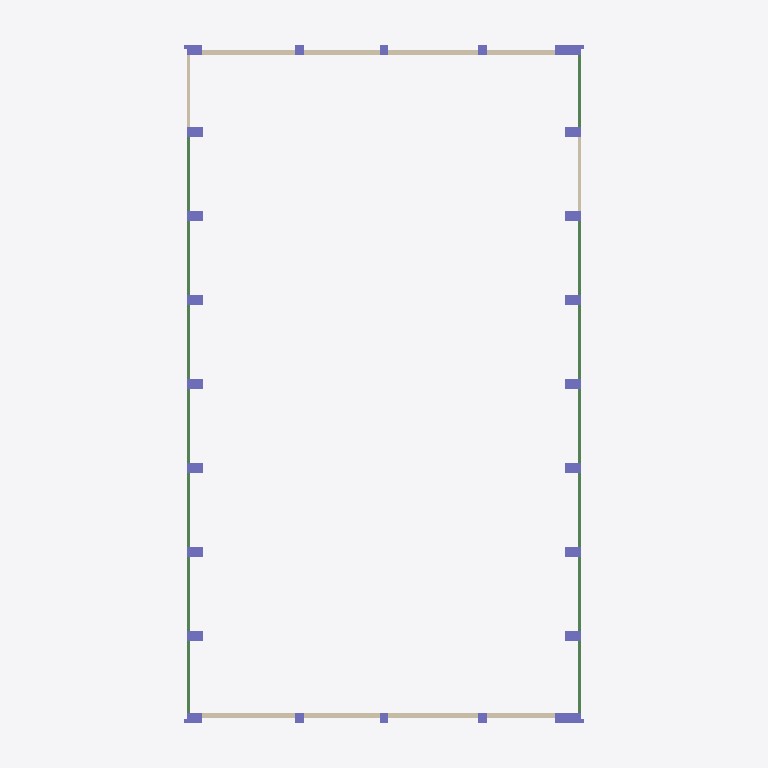
Plan cut of the same IFC building model at storey 'Undefined' (level 0.00 m, cut at 1.40 m), seen from above with north up, elements coloured by IFC class: 24 columns (violet), 14 beams (green), 10 walls (beige). Cut surfaces are drawn darker.
Extent 29.6 m × 49.1 m × 4.0 m (x, y, z). Storeys (1): Undefined at 0.00 m. Elements (120): 39 IfcFooting, 38 IfcBeam, 28 IfcColumn, 10 IfcWall, 5 IfcSlab.

HEADER;
FILE_DESCRIPTION(('ViewDefinition [CoordinationView_V2.0]','RevitIdentifiers [VersionGUID: 23ac4c98-5bc8-44b8-8423-e1bf7938d183, NumberOfSaves: 6]','CoordinateReference [CoordinateBase: Punkt bazowy projektu, ProjectSite: Default Site]'),'2;1');
FILE_NAME('Project Number','2025-02-02T15:52:24+01:00',(''),(''),'ODA SDAI 22.12','Autodesk Revit 23.1.30.97 (PLK) - IFC 23.3.1.0','');
FILE_SCHEMA(('IFC2X3'));
ENDSEC;
DATA;
#104=IFCPROJECT('2nLNdn_jT3wgAYtoy0tSsm',#18,'Project Number',$,$,'Project Name','Project Status',(#99),#95);
#115=IFCSITE('07Jc_4z2LB1wYYJeUX6F_i',#18,'Default',$,$,#114,$,$,.ELEMENT.,$,$,$,$,$);
#109=IFCBUILDING('0tsG7FsbHFphCkun0UFsvr',#18,'',$,$,#107,$,'',.ELEMENT.,$,$,$);
#112=IFCBUILDINGSTOREY('37bA3eeZ97MeHv$aUWVyHo',#18,'Undefined',$,'Poziom:1/4" Head',#111,$,'Undefined',.ELEMENT.,0.0);
#1283=IFCWALL('1cQe7M0003AZ4tCJWoDZ0p',#18,'PODWALINA 895:PODWALINA 895:288772',$,'PODWALINA 895:PODWALINA 895',#1273,#1282,'288772');
#2949=IFCWALL('1bCImh0009Mp4sEJStCZWu',#18,'PODWALINA 3095:PODWALINA 3095:289481',$,'PODWALINA 3095:PODWALINA 3095',#2939,#2948,'289481');
#1209=IFCWALL('1cQe7M0003QZ4tCJWoDZ0p',#18,'PODWALINA:PODWALINA:288712',$,'PODWALINA:PODWALINA',#1195,#1208,'288712');
#2139=IFCWALL('1cPhK10000P34tCJWmCJ8q',#18,'PODWALINA 1507:PODWALINA 1507:289130',$,'PODWALINA 1507:PODWALINA 1507',#2129,#2138,'289130');
#1260=IFCWALL('1cQe7M0003FZ4tCJWoDZ0p',#18,'PODWALINA 854:PODWALINA 854:288758',$,'PODWALINA 854:PODWALINA 854',#1250,#1259,'288758');
#2185=IFCWALL('1cK88p0000eZ4tCJOrDJGt',#18,'PODWALINA 1526:PODWALINA 1526:289158',$,'PODWALINA 1526:PODWALINA 1526',#2175,#2184,'289158');
#1237=IFCWALL('1cQe7M0003KZ4tCJWoDZ0p',#18,'PODWALINA 812:PODWALINA 812:288744',$,'PODWALINA 812:PODWALINA 812',#1227,#1236,'288744');
#2162=IFCWALL('1cK88p0000kJ4tCJOrDJKo',#18,'PODWALINA 1515:PODWALINA 1515:289144',$,'PODWALINA 1515:PODWALINA 1515',#2152,#2161,'289144');
#1449=IFCCOLUMN('1cP$km000QuJ4tCJWnC34s',#18,'STOPA FUNDAMENTOWA 1159:STOPA FUNDAMENTOWA 1159:288842',$,'STOPA FUNDAMENTOWA 1159:STOPA FUNDAMENTOWA 1159',#1448,#1446,'288842');
#1914=IFCCOLUMN('1cPhK10001hJ4tCJWmCJGq',#18,'STOPA FUNDAMENTOWA 1461:STOPA FUNDAMENTOWA 1461:289030',$,'STOPA FUNDAMENTOWA 1461:STOPA FUNDAMENTOWA 1461',#1913,#1911,'289030');
#2530=IFCWALL('1cCBSI0001$34tCJGqDpSr',#18,'PODWALINA 2690:PODWALINA 2690:289299',$,'PODWALINA 2690:PODWALINA 2690',#2520,#2529,'289299');
#3736=IFCBEAM('1cQe7M0001S34tCJWoDJSo',#18,'PODWALINA','1000*200','1000*200',#3726,#3735,'296149');
#3770=IFCBEAM('1cQe7M0004JJ4tCJWoDZKu',#18,'PODWALINA','1000*200','1000*200',#3752,#3769,'296150');
#3709=IFCBEAM('1cQe7M00013p4tCJWoDJSo',#18,'PODWALINA','1000*200','1000*200',#3699,#3708,'296148');
#3885=IFCBEAM('1cnjVU000AZZ4tCZGpCZ4t',#18,'PODWALINA','1000*200','1000*200',#3875,#3884,'296154');
#3911=IFCBEAM('1cnjVU000AgZ4tCZGpCZ4t',#18,'PODWALINA','1000*200','1000*200',#3901,#3910,'296155');
#3937=IFCBEAM('1cnjVU000At34tCZGpCZ4u',#18,'PODWALINA','1000*200','1000*200',#3927,#3936,'296156');
#3963=IFCBEAM('1cnjVU000B234tCZGpCZSm',#18,'PODWALINA','1000*200','1000*200',#3953,#3962,'296157');
#3989=IFCBEAM('1cnjVU000B934tCZGpCZSm',#18,'PODWALINA','1000*200','1000*200',#3979,#3988,'296158');
#4015=IFCBEAM('1cnjVU000BG34tCZGpCZSm',#18,'PODWALINA','1000*200','1000*200',#4005,#4014,'296159');
#4041=IFCBEAM('1cnjVU000BN34tCZGpCZSm',#18,'PODWALINA','1000*200','1000*200',#4031,#4040,'296160');
#4067=IFCBEAM('1cnjVU000BU34tCZGpCZSm',#18,'PODWALINA','1000*200','1000*200',#4057,#4066,'296161');
#1781=IFCWALL('1cPhK100023J4tCJWmCJGq',#18,'PODWALINA 1396:PODWALINA 1396:288970',$,'PODWALINA 1396:PODWALINA 1396',#1730,#1780,'288970');
#3624=IFCBEAM('1cQ2EJ00039p4tCJWnCJ0p',#18,'PODWALINA','1000*200','1000*200',#3614,#3623,'296145');
#3651=IFCBEAM('1cQ2EJ0003Hp4tCJWnCJ0r',#18,'PODWALINA','1000*200','1000*200',#3641,#3650,'296146');
#3682=IFCBEAM('1cQe7M0000_p4tCJWoDJSo',#18,'PODWALINA','1000*200','1000*200',#3667,#3681,'296147');
#245=IFCCOLUMN('1cnjVU000ABp4tCZGpCZ0m',#18,'STOPA FUNDAMENTOWA 260:STOPA FUNDAMENTOWA 260:288287',$,'STOPA FUNDAMENTOWA 260:STOPA FUNDAMENTOWA 260',#244,#242,'288287');
#311=IFCCOLUMN('1cnjVU000A434tCZGpCZ0m',#18,'STOPA FUNDAMENTOWA 343:STOPA FUNDAMENTOWA 343:288331',$,'STOPA FUNDAMENTOWA 343:STOPA FUNDAMENTOWA 343',#310,#308,'288331');
#377=IFCCOLUMN('1cnjVU0009yJ4tCZGpCZ0m',#18,'STOPA FUNDAMENTOWA 355:STOPA FUNDAMENTOWA 355:288359',$,'STOPA FUNDAMENTOWA 355:STOPA FUNDAMENTOWA 355',#376,#374,'288359');
#443=IFCCOLUMN('1cnjVU0009qZ4tCZGpCZ0m',#18,'STOPA FUNDAMENTOWA 367:STOPA FUNDAMENTOWA 367:288387',$,'STOPA FUNDAMENTOWA 367:STOPA FUNDAMENTOWA 367',#442,#440,'288387');
#509=IFCCOLUMN('1cnjVU0009ip4tCZGpCZ0m',#18,'STOPA FUNDAMENTOWA 379:STOPA FUNDAMENTOWA 379:288415',$,'STOPA FUNDAMENTOWA 379:STOPA FUNDAMENTOWA 379',#508,#506,'288415');
#575=IFCCOLUMN('1cnjVU0009b34tCZGpCZ0m',#18,'STOPA FUNDAMENTOWA 391:STOPA FUNDAMENTOWA 391:288443',$,'STOPA FUNDAMENTOWA 391:STOPA FUNDAMENTOWA 391',#574,#572,'288443');
#641=IFCCOLUMN('1cnjVU0009TJ4tCZGpCZ0m',#18,'STOPA FUNDAMENTOWA 403:STOPA FUNDAMENTOWA 403:288471',$,'STOPA FUNDAMENTOWA 403:STOPA FUNDAMENTOWA 403',#640,#638,'288471');
#707=IFCCOLUMN('1cnjVU0009LZ4tCZGpCJav',#18,'STOPA FUNDAMENTOWA 415:STOPA FUNDAMENTOWA 415:288499',$,'STOPA FUNDAMENTOWA 415:STOPA FUNDAMENTOWA 415',#706,#704,'288499');
#773=IFCCOLUMN('1cnjVU0009Dp4tCZGpCJav',#18,'STOPA FUNDAMENTOWA 427:STOPA FUNDAMENTOWA 427:288527',$,'STOPA FUNDAMENTOWA 427:STOPA FUNDAMENTOWA 427',#772,#770,'288527');
#839=IFCCOLUMN('1cnjVU0009634tCZGpCJav',#18,'STOPA FUNDAMENTOWA 439:STOPA FUNDAMENTOWA 439:288555',$,'STOPA FUNDAMENTOWA 439:STOPA FUNDAMENTOWA 439',#838,#836,'288555');
#905=IFCCOLUMN('1cnjVU0008_J4tCZGpCJav',#18,'STOPA FUNDAMENTOWA 451:STOPA FUNDAMENTOWA 451:288583',$,'STOPA FUNDAMENTOWA 451:STOPA FUNDAMENTOWA 451',#904,#902,'288583');
#971=IFCCOLUMN('1cnjVU0008sZ4tCZGpCJav',#18,'STOPA FUNDAMENTOWA 463:STOPA FUNDAMENTOWA 463:288611',$,'STOPA FUNDAMENTOWA 463:STOPA FUNDAMENTOWA 463',#970,#968,'288611');
#1037=IFCCOLUMN('1cnjVU0008d34tCZGpCJav',#18,'STOPA FUNDAMENTOWA 475:STOPA FUNDAMENTOWA 475:288639',$,'STOPA FUNDAMENTOWA 475:STOPA FUNDAMENTOWA 475',#1036,#1034,'288639');
#1680=IFCCOLUMN('1cP$km000Qf34tCJWnC34m',#18,'STOPA FUNDAMENTOWA 1342:STOPA FUNDAMENTOWA 1342:288942',$,'STOPA FUNDAMENTOWA 1342:STOPA FUNDAMENTOWA 1342',#1679,#1677,'288942');
#1482=IFCCOLUMN('1cP$km000QtJ4tCJWnC34s',#18,'STOPA FUNDAMENTOWA 1206:STOPA FUNDAMENTOWA 1206:288858',$,'STOPA FUNDAMENTOWA 1206:STOPA FUNDAMENTOWA 1206',#1481,#1479,'288858');
#1947=IFCCOLUMN('1cPhK10001gJ4tCJWmCJGq',#18,'STOPA FUNDAMENTOWA 1471:STOPA FUNDAMENTOWA 1471:289046',$,'STOPA FUNDAMENTOWA 1471:STOPA FUNDAMENTOWA 1471',#1946,#1944,'289046');
#1345=IFCCOLUMN('1cP$km000QyJ4tCJWnC34s',#18,'STOPA FUNDAMENTOWA 1054:STOPA FUNDAMENTOWA 1054:288800',$,'STOPA FUNDAMENTOWA 1054:STOPA FUNDAMENTOWA 1054',#1344,#1342,'288800');
#1378=IFCCOLUMN('1cP$km000QxJ4tCJWnC34s',#18,'STOPA FUNDAMENTOWA 1099:STOPA FUNDAMENTOWA 1099:288814',$,'STOPA FUNDAMENTOWA 1099:STOPA FUNDAMENTOWA 1099',#1377,#1375,'288814');
#1810=IFCCOLUMN('1cPhK10001oJ4tCJWmCJGq',#18,'STOPA FUNDAMENTOWA 1411:STOPA FUNDAMENTOWA 1411:288988',$,'STOPA FUNDAMENTOWA 1411:STOPA FUNDAMENTOWA 1411',#1809,#1807,'288988');
#1843=IFCCOLUMN('1cPhK10001nJ4tCJWmCJGq',#18,'STOPA FUNDAMENTOWA 1417:STOPA FUNDAMENTOWA 1417:289002',$,'STOPA FUNDAMENTOWA 1417:STOPA FUNDAMENTOWA 1417',#1842,#1840,'289002');
#1411=IFCCOLUMN('1cP$km000QwJ4tCJWnC34s',#18,'STOPA FUNDAMENTOWA 1114:STOPA FUNDAMENTOWA 1114:288828',$,'STOPA FUNDAMENTOWA 1114:STOPA FUNDAMENTOWA 1114',#1410,#1408,'288828');
#1876=IFCCOLUMN('1cPhK10001iJ4tCJWmCJGq',#18,'STOPA FUNDAMENTOWA 1423:STOPA FUNDAMENTOWA 1423:289016',$,'STOPA FUNDAMENTOWA 1423:STOPA FUNDAMENTOWA 1423',#1875,#1873,'289016');
ENDSEC;